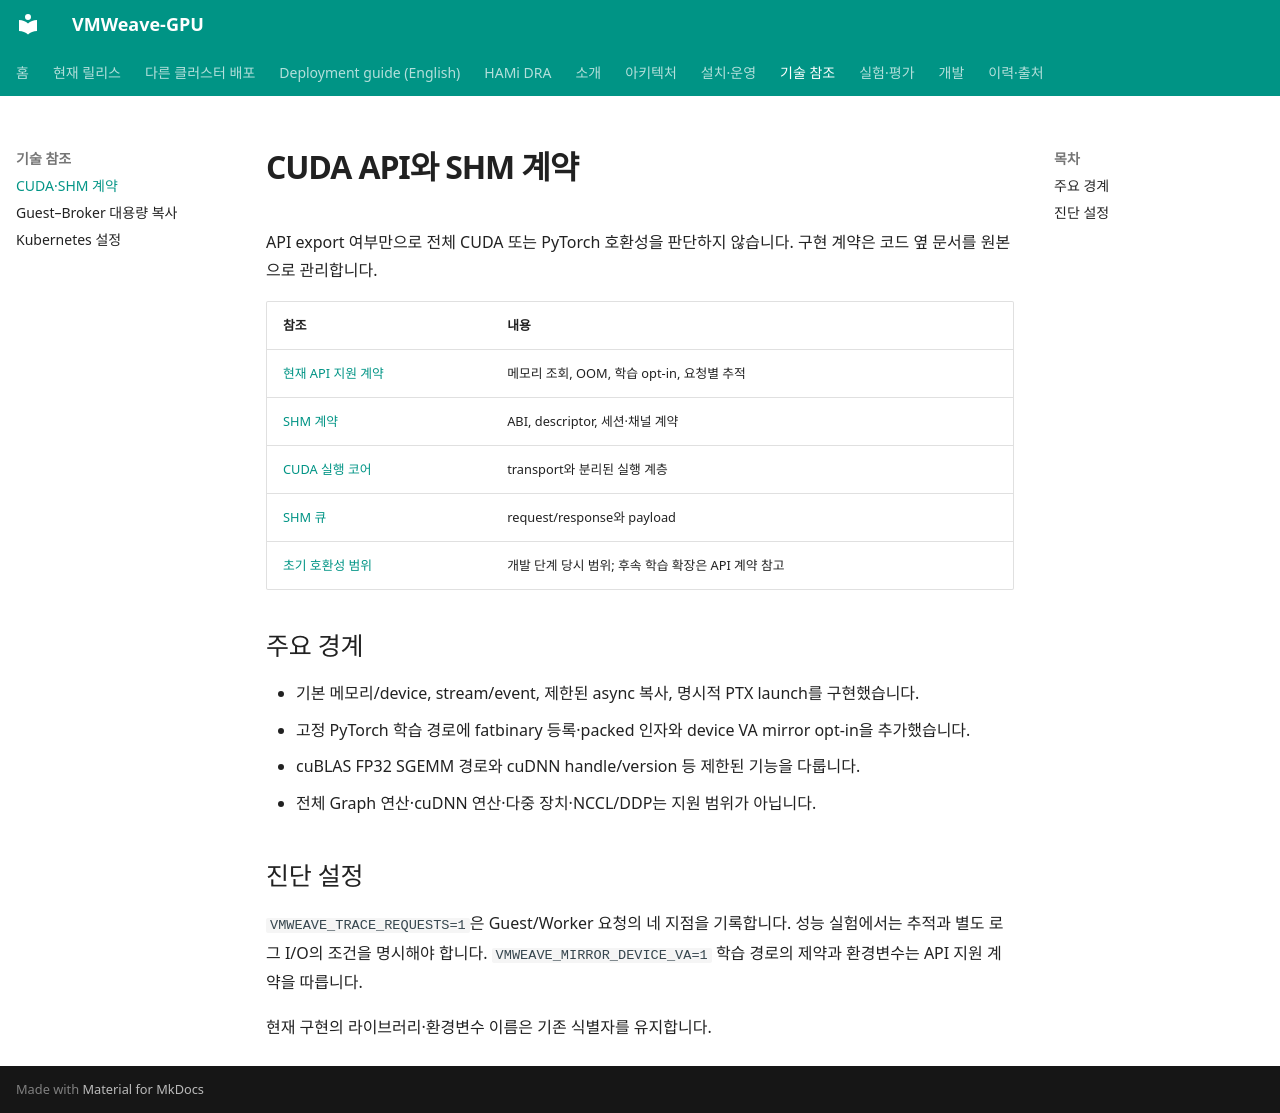

repository: WoogiBoogi1129/VMWeave-GPU · page: reference/api/index.html · generator: mkdocs

# CUDA API와 SHM 계약

API export 여부만으로 전체 CUDA 또는 PyTorch 호환성을 판단하지 않습니다.
구현 계약은 코드 옆 문서를 원본으로 관리합니다.

| 참조 | 내용 |
|---|---|
| [현재 API 지원 계약](../../runtime/shm/API_SUPPORT.md) | 메모리 조회, OOM, 학습 opt-in, 요청별 추적 |
| [SHM 계약](../../runtime/shm/shm-contract/README.md) | ABI, descriptor, 세션·채널 계약 |
| [CUDA 실행 코어](../../runtime/shm/cuda-dispatch/README.md) | transport와 분리된 실행 계층 |
| [SHM 큐](../../runtime/shm/shm-queue/README.md) | request/response와 payload |
| [초기 호환성 범위](../../experiments/shm-compatibility/README.md) | 개발 단계 당시 범위; 후속 학습 확장은 API 계약 참고 |

## 주요 경계

- 기본 메모리/device, stream/event, 제한된 async 복사, 명시적 PTX launch를 구현했습니다.
- 고정 PyTorch 학습 경로에 fatbinary 등록·packed 인자와 device VA mirror opt-in을 추가했습니다.
- cuBLAS FP32 SGEMM 경로와 cuDNN handle/version 등 제한된 기능을 다룹니다.
- 전체 Graph 연산·cuDNN 연산·다중 장치·NCCL/DDP는 지원 범위가 아닙니다.

## 진단 설정

`VMWEAVE_TRACE_REQUESTS=1`은 Guest/Worker 요청의 네 지점을 기록합니다.
성능 실험에서는 추적과 별도 로그 I/O의 조건을 명시해야 합니다.
`VMWEAVE_MIRROR_DEVICE_VA=1` 학습 경로의 제약과 환경변수는 API 지원 계약을 따릅니다.

현재 구현의 라이브러리·환경변수 이름은 기존 식별자를 유지합니다.
